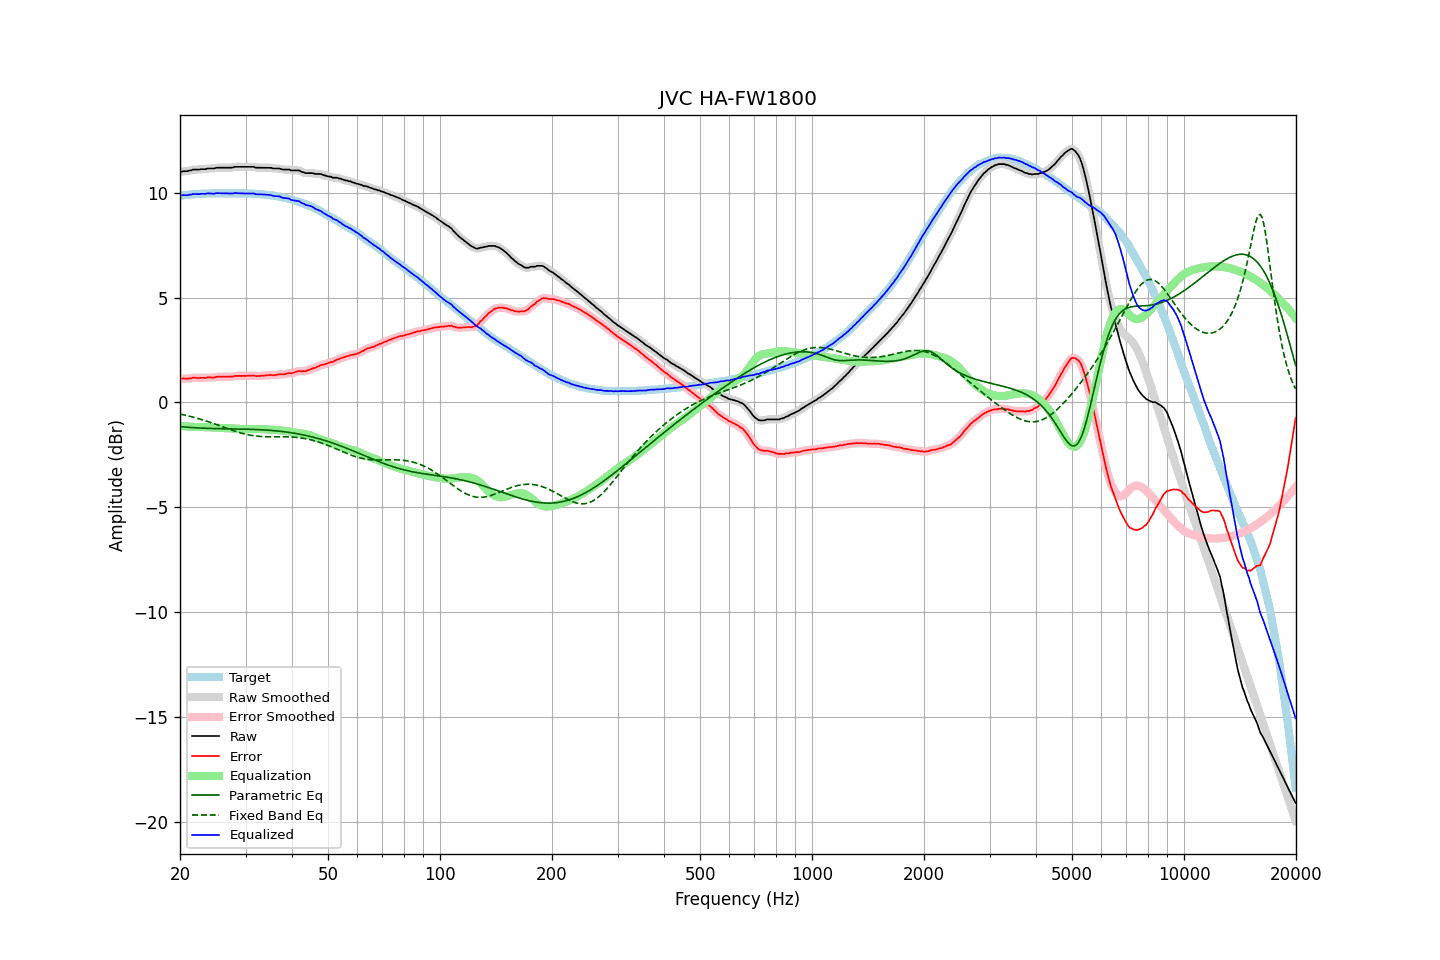

The file beside this chart, header and first rows:
frequency, raw, error, smoothed, error_smoothed, equalization, parametric_eq, fixed_band_eq, equalized_raw, equalized_smoothed, target
20.00, 10.99, 1.13, 11.00, 1.14, -1.13, -1.15, -0.55, 9.86, 9.87, 9.86
20.20, 11.00, 1.13, 11.00, 1.14, -1.13, -1.16, -0.57, 9.87, 9.87, 9.87
20.40, 11.02, 1.14, 11.01, 1.13, -1.14, -1.17, -0.59, 9.89, 9.87, 9.88
20.61, 11.02, 1.13, 11.02, 1.14, -1.14, -1.17, -0.60, 9.88, 9.88, 9.89
20.81, 11.02, 1.13, 11.03, 1.14, -1.15, -1.18, -0.62, 9.88, 9.88, 9.89
21.02, 11.03, 1.13, 11.04, 1.14, -1.15, -1.19, -0.64, 9.88, 9.89, 9.90
21.23, 11.06, 1.15, 11.05, 1.15, -1.15, -1.19, -0.66, 9.91, 9.90, 9.91
21.44, 11.06, 1.14, 11.08, 1.16, -1.16, -1.20, -0.68, 9.91, 9.92, 9.92
21.66, 11.10, 1.18, 11.09, 1.17, -1.16, -1.20, -0.70, 9.94, 9.93, 9.92
21.87, 11.10, 1.17, 11.10, 1.17, -1.17, -1.21, -0.72, 9.94, 9.93, 9.93
22.09, 11.10, 1.17, 11.10, 1.17, -1.17, -1.21, -0.74, 9.93, 9.94, 9.93
22.31, 11.10, 1.16, 11.10, 1.17, -1.17, -1.22, -0.76, 9.93, 9.93, 9.94
22.54, 11.10, 1.16, 11.11, 1.17, -1.17, -1.22, -0.78, 9.93, 9.94, 9.94
22.76, 11.12, 1.17, 11.12, 1.17, -1.17, -1.22, -0.81, 9.95, 9.94, 9.95
22.99, 11.12, 1.17, 11.12, 1.17, -1.17, -1.23, -0.83, 9.95, 9.94, 9.95
23.22, 11.12, 1.17, 11.13, 1.17, -1.18, -1.23, -0.85, 9.95, 9.95, 9.95
23.45, 11.12, 1.16, 11.13, 1.18, -1.18, -1.23, -0.88, 9.95, 9.95, 9.96
23.69, 11.15, 1.19, 11.14, 1.19, -1.18, -1.24, -0.90, 9.97, 9.96, 9.96
23.92, 11.15, 1.19, 11.15, 1.19, -1.18, -1.24, -0.93, 9.97, 9.97, 9.96
24.16, 11.15, 1.19, 11.15, 1.19, -1.19, -1.24, -0.96, 9.96, 9.96, 9.96
24.40, 11.15, 1.18, 11.15, 1.19, -1.20, -1.24, -0.98, 9.96, 9.96, 9.97
24.65, 11.15, 1.18, 11.16, 1.19, -1.20, -1.25, -1.01, 9.95, 9.96, 9.97
24.89, 11.17, 1.20, 11.17, 1.20, -1.21, -1.25, -1.04, 9.97, 9.97, 9.97
25.14, 11.19, 1.22, 11.18, 1.22, -1.21, -1.25, -1.06, 9.98, 9.97, 9.97
25.39, 11.19, 1.22, 11.19, 1.23, -1.22, -1.25, -1.09, 9.98, 9.98, 9.97
25.65, 11.19, 1.22, 11.19, 1.23, -1.22, -1.25, -1.12, 9.97, 9.97, 9.97
25.91, 11.19, 1.22, 11.19, 1.22, -1.22, -1.25, -1.15, 9.97, 9.97, 9.97
26.16, 11.19, 1.22, 11.19, 1.22, -1.22, -1.26, -1.18, 9.97, 9.97, 9.97
26.43, 11.19, 1.22, 11.19, 1.22, -1.22, -1.26, -1.20, 9.97, 9.97, 9.97
26.69, 11.19, 1.22, 11.19, 1.22, -1.23, -1.26, -1.23, 9.97, 9.97, 9.97
26.96, 11.19, 1.22, 11.19, 1.22, -1.23, -1.26, -1.26, 9.96, 9.96, 9.97
27.23, 11.19, 1.22, 11.19, 1.22, -1.23, -1.26, -1.29, 9.96, 9.96, 9.97
27.50, 11.19, 1.22, 11.20, 1.23, -1.24, -1.26, -1.31, 9.96, 9.96, 9.97
27.77, 11.20, 1.23, 11.21, 1.24, -1.24, -1.26, -1.34, 9.96, 9.97, 9.97
28.05, 11.23, 1.26, 11.22, 1.25, -1.25, -1.26, -1.37, 9.98, 9.97, 9.97
28.33, 11.23, 1.26, 11.23, 1.26, -1.25, -1.27, -1.39, 9.98, 9.98, 9.97
28.62, 11.23, 1.26, 11.24, 1.27, -1.26, -1.27, -1.42, 9.97, 9.98, 9.97
28.90, 11.23, 1.26, 11.23, 1.26, -1.26, -1.27, -1.44, 9.97, 9.97, 9.97
29.19, 11.23, 1.26, 11.23, 1.26, -1.27, -1.27, -1.46, 9.97, 9.97, 9.97
29.48, 11.23, 1.26, 11.23, 1.26, -1.27, -1.27, -1.48, 9.96, 9.96, 9.97
29.78, 11.23, 1.26, 11.23, 1.26, -1.27, -1.27, -1.50, 9.96, 9.96, 9.97
30.08, 11.23, 1.26, 11.23, 1.27, -1.27, -1.28, -1.52, 9.96, 9.96, 9.97
30.38, 11.23, 1.27, 11.23, 1.27, -1.27, -1.28, -1.54, 9.96, 9.96, 9.96
30.68, 11.23, 1.27, 11.23, 1.27, -1.27, -1.28, -1.55, 9.96, 9.96, 9.96
30.99, 11.23, 1.27, 11.24, 1.28, -1.27, -1.28, -1.57, 9.96, 9.96, 9.96
31.30, 11.23, 1.28, 11.23, 1.28, -1.27, -1.28, -1.58, 9.96, 9.96, 9.95
31.61, 11.23, 1.28, 11.22, 1.27, -1.27, -1.29, -1.59, 9.96, 9.95, 9.95
31.93, 11.19, 1.25, 11.21, 1.27, -1.27, -1.29, -1.60, 9.92, 9.94, 9.94
32.24, 11.19, 1.25, 11.19, 1.26, -1.27, -1.29, -1.61, 9.93, 9.93, 9.94
32.57, 11.19, 1.26, 11.19, 1.26, -1.27, -1.30, -1.62, 9.93, 9.92, 9.93
32.89, 11.19, 1.26, 11.19, 1.27, -1.27, -1.30, -1.62, 9.92, 9.92, 9.93
33.22, 11.19, 1.27, 11.19, 1.27, -1.27, -1.30, -1.63, 9.92, 9.92, 9.92
33.55, 11.19, 1.27, 11.19, 1.28, -1.28, -1.31, -1.63, 9.91, 9.91, 9.92
33.89, 11.19, 1.28, 11.19, 1.28, -1.28, -1.31, -1.63, 9.91, 9.91, 9.91
34.23, 11.19, 1.29, 11.19, 1.30, -1.29, -1.32, -1.64, 9.90, 9.90, 9.90
34.57, 11.19, 1.30, 11.19, 1.31, -1.30, -1.32, -1.64, 9.90, 9.90, 9.89
34.92, 11.19, 1.31, 11.19, 1.31, -1.30, -1.33, -1.64, 9.89, 9.89, 9.88
35.27, 11.18, 1.30, 11.18, 1.30, -1.31, -1.34, -1.64, 9.88, 9.87, 9.88
35.62, 11.15, 1.29, 11.16, 1.30, -1.31, -1.34, -1.64, 9.84, 9.85, 9.86
35.97, 11.15, 1.30, 11.15, 1.30, -1.31, -1.35, -1.64, 9.84, 9.84, 9.85
... 635 more rows
